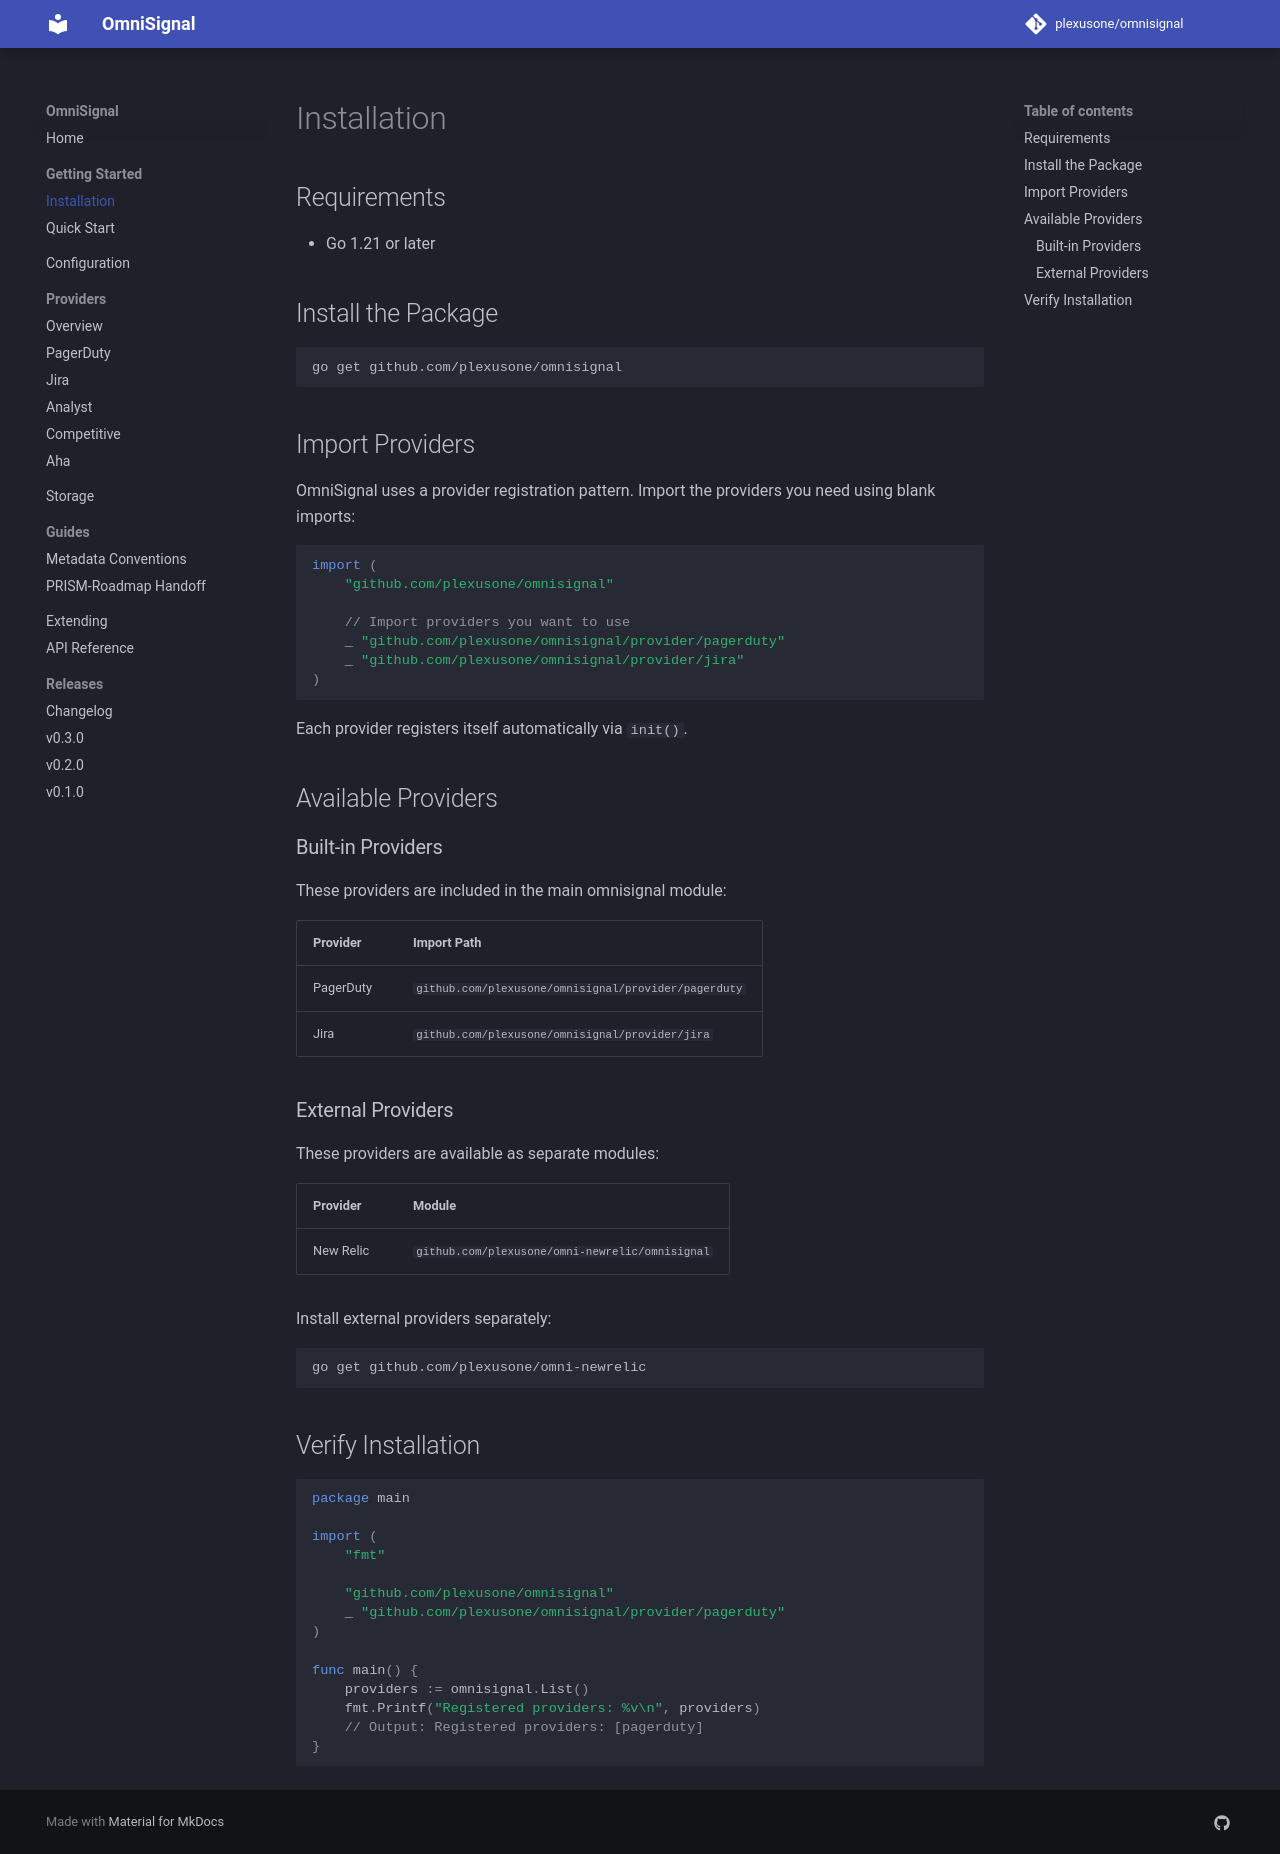

repository: plexusone/omnisignal · page: getting-started/installation/index.html · generator: mkdocs

# Installation

## Requirements

- Go 1.21 or later

## Install the Package

```bash
go get github.com/plexusone/omnisignal
```

## Import Providers

OmniSignal uses a provider registration pattern. Import the providers you need using blank imports:

```go
import (
    "github.com/plexusone/omnisignal"

    // Import providers you want to use
    _ "github.com/plexusone/omnisignal/provider/pagerduty"
    _ "github.com/plexusone/omnisignal/provider/jira"
)
```

Each provider registers itself automatically via `init()`.

## Available Providers

### Built-in Providers

These providers are included in the main omnisignal module:

| Provider | Import Path |
|----------|-------------|
| PagerDuty | `github.com/plexusone/omnisignal/provider/pagerduty` |
| Jira | `github.com/plexusone/omnisignal/provider/jira` |

### External Providers

These providers are available as separate modules:

| Provider | Module |
|----------|--------|
| New Relic | `github.com/plexusone/omni-newrelic/omnisignal` |

Install external providers separately:

```bash
go get github.com/plexusone/omni-newrelic
```

## Verify Installation

```go
package main

import (
    "fmt"

    "github.com/plexusone/omnisignal"
    _ "github.com/plexusone/omnisignal/provider/pagerduty"
)

func main() {
    providers := omnisignal.List()
    fmt.Printf("Registered providers: %v\n", providers)
    // Output: Registered providers: [pagerduty]
}
```
